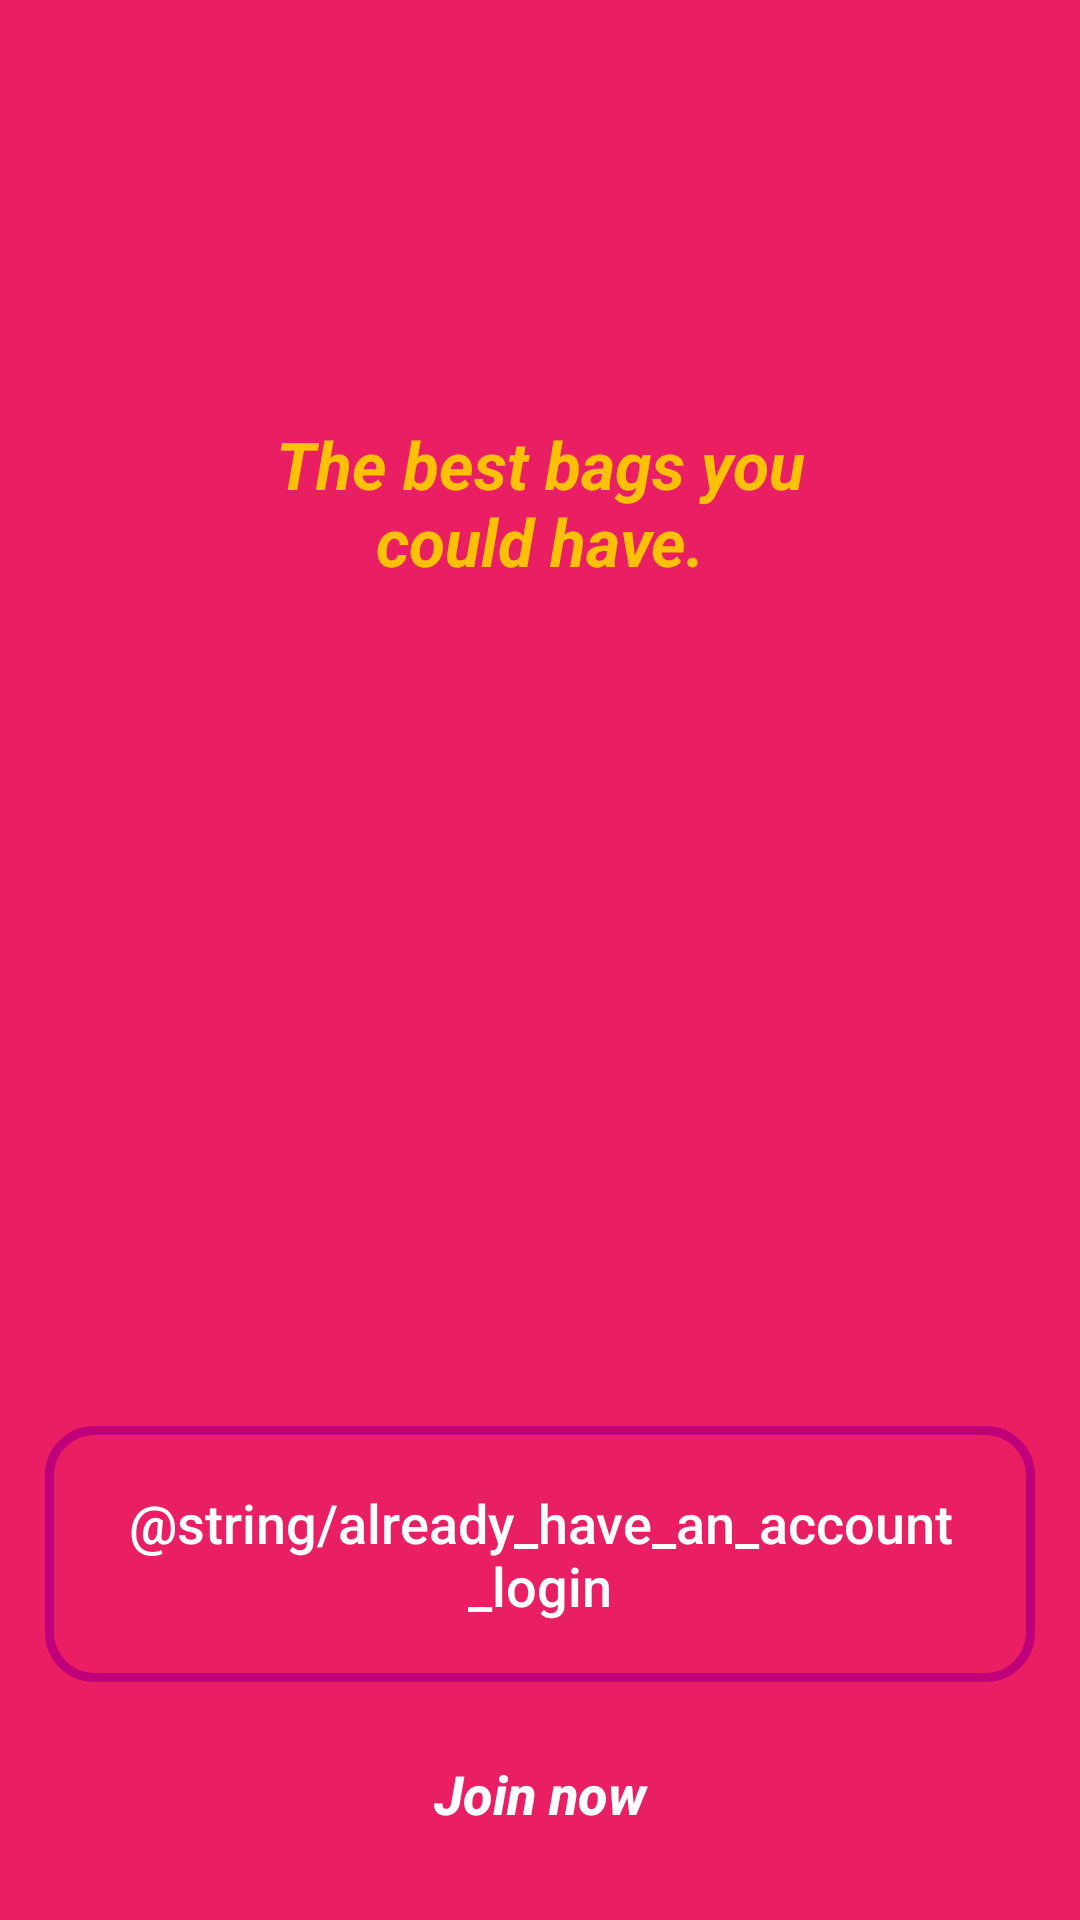

The Android layout XML behind this screen, and the referenced resources:
<!-- AndroidManifest.xml: application theme Theme.SDBags -->
<!-- res/layout/activity_main.xml -->
<?xml version="1.0" encoding="utf-8"?>
<RelativeLayout xmlns:android="http://schemas.android.com/apk/res/android"
    xmlns:app="http://schemas.android.com/apk/res-auto"
    xmlns:tools="http://schemas.android.com/tools"
    style="bold"
    android:layout_width="match_parent"
    android:layout_height="match_parent"
    android:background="#E91E63"
    tools:context=".MainActivity">


    <ImageView
        android:id="@+id/app_logo"
        android:layout_width="300dp"
        android:layout_height="100dp"
        android:layout_alignParentStart="true"
        android:layout_alignParentLeft="true"
        android:layout_alignParentEnd="true"
        android:layout_alignParentRight="true"
        android:layout_alignParentBottom="true"
        android:layout_centerHorizontal="true"
        android:layout_marginStart="118dp"
        android:layout_marginLeft="118dp"
        android:layout_marginTop="60dp"
        android:layout_marginEnd="119dp"
        android:layout_marginRight="119dp"
        android:layout_marginBottom="613dp"
        tools:srcCompat="@tools:sample/avatars" />

    <TextView
        android:id="@+id/app_slogan"
        android:layout_width="220dp"
        android:layout_height="wrap_content"
        android:layout_below="@id/app_logo"
        android:layout_alignParentTop="true"
        android:layout_centerHorizontal="true"
        android:layout_marginTop="140dp"
        android:text="The best bags you could have."
        android:textColor="#FFC107"
        android:textAlignment="center"
        android:textSize="22sp"
        android:textStyle="bold|italic"
        android:gravity="center_horizontal" />

    <Button
        android:id="@+id/main_login_button"
        android:layout_width="match_parent"
        android:layout_height="wrap_content"

        android:layout_alignParentStart="true"
        android:layout_alignParentLeft="true"
        android:layout_alignParentBottom="true"
        android:layout_marginLeft="15dp"
        android:layout_marginRight="15dp"
        android:layout_marginBottom="10dp"
        android:background="@drawable/button"
        android:padding="20dp"

        android:text="Join now"
        android:textAllCaps="false"
        android:textSize="18dp"
        android:textColor="@color/white"
        android:textStyle="bold|italic"/>
    <Button
        android:id="@+id/main_join_now_btn"
        android:layout_width="match_parent"
        android:layout_height="wrap_content"


        android:layout_marginLeft="15dp"
        android:layout_marginRight="15dp"
        android:layout_marginBottom="5dp"
        android:background="@drawable/input_design"
        android:padding="20dp"

        android:layout_above="@+id/main_login_button"
        android:textAllCaps="false"
        android:textSize="18dp"
        android:textColor="@color/white"
        android:text="@string/already_have_an_account_login"/>
</RelativeLayout>
<!-- resources referenced by this layout -->
<resources>
  <color name="white">#FFFFFFFF</color>
  <!-- drawable input_design (drawable) -->
  <?xml version="1.0" encoding="utf-8"?>
  <shape xmlns:android="http://schemas.android.com/apk/res/android">
  
      <stroke
          android:color="@color/colorPrimaryDark"
          android:width="3dp" />
  
      <corners android:radius="15dp" />
  </shape>
  <style name="Theme.SDBags" parent="Theme.MaterialComponents.DayNight.NoActionBar">
          
          <item name="colorPrimary">@color/purple_500</item>
          <item name="colorPrimaryVariant">@color/purple_700</item>
          <item name="colorOnPrimary">@color/white</item>
          
          <item name="colorSecondary">@color/teal_200</item>
          <item name="colorSecondaryVariant">@color/teal_700</item>
          <item name="colorOnSecondary">@color/black</item>
          
          <item name="android:statusBarColor" tools:targetApi="l">?attr/colorPrimaryVariant</item>
          
      </style>
  <color name="colorPrimaryDark">#BF007A</color>&gt;
  <color name="purple_500">#BF007A</color>
  <color name="purple_700">#FF3700B3</color>
  <color name="teal_200">#FF03DAC5</color>
  <color name="teal_700">#FF018786</color>
  <color name="black">#FF000000</color>
</resources>
